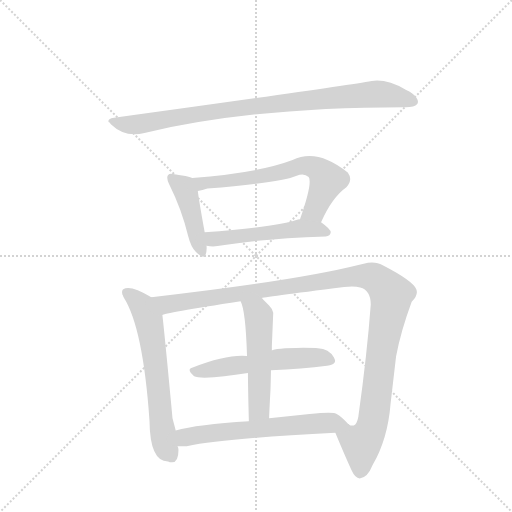
t = 0.00 s
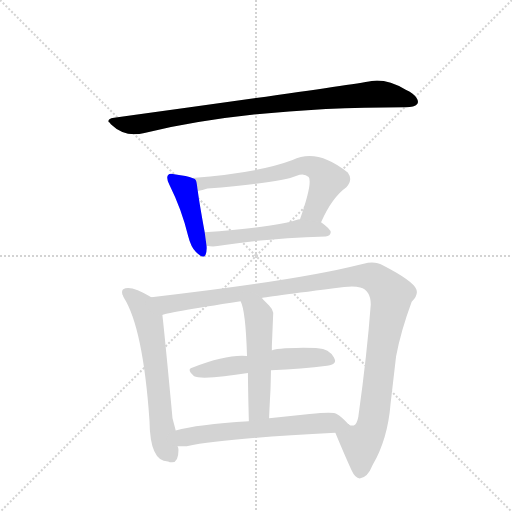
t = 1.53 s
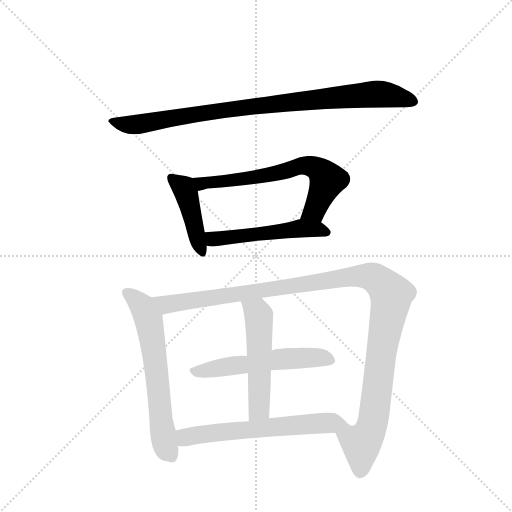
t = 3.05 s
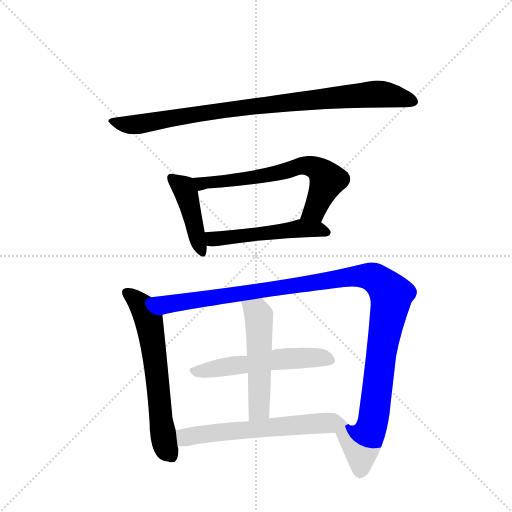
t = 4.58 s
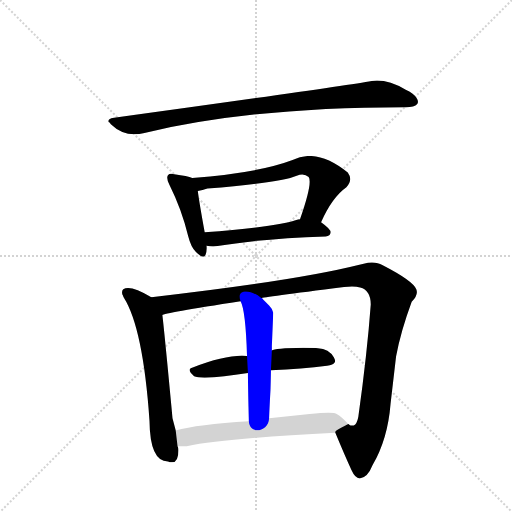
t = 6.11 s
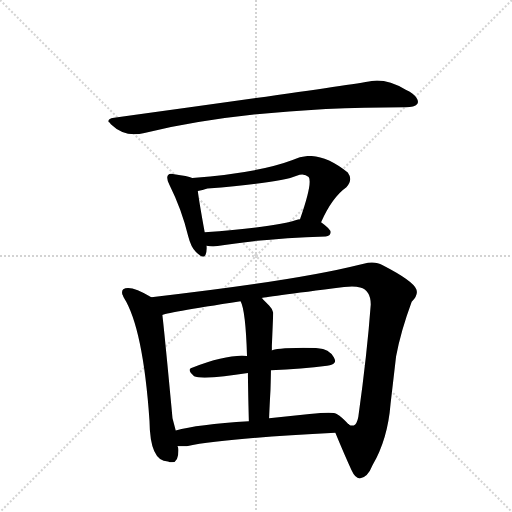
t = 7.63 s

The animated SVG that drew these frames (rendered in a browser with its animation timeline set to each time). Animation: 9 CSS @keyframes rules; one cycle of 7.63 s.

<svg version="1.1" viewBox="0 0 1024 1024" xmlns="http://www.w3.org/2000/svg">
  <g stroke="lightgray" stroke-dasharray="1,1" stroke-width="1" transform="scale(4, 4)">
    <line x1="0" y1="0" x2="256" y2="256"></line>
    <line x1="256" y1="0" x2="0" y2="256"></line>
    <line x1="128" y1="0" x2="128" y2="256"></line>
    <line x1="0" y1="128" x2="256" y2="128"></line>
  </g>
  <g transform="scale(0.92, -0.92) translate(60, -900)">
    <style type="text/css">
      
        @keyframes keyframes0 {
          from {
            stroke: blue;
            stroke-dashoffset: 919;
            stroke-width: 128;
          }
          75% {
            animation-timing-function: step-end;
            stroke: blue;
            stroke-dashoffset: 0;
            stroke-width: 128;
          }
          to {
            stroke: black;
            stroke-width: 1024;
          }
        }
        #make-me-a-hanzi-animation-0 {
          animation: keyframes0 0.9978841145833334s both;
          animation-delay: 0s;
          animation-timing-function: linear;
        }
      
        @keyframes keyframes1 {
          from {
            stroke: blue;
            stroke-dashoffset: 434;
            stroke-width: 128;
          }
          59% {
            animation-timing-function: step-end;
            stroke: blue;
            stroke-dashoffset: 0;
            stroke-width: 128;
          }
          to {
            stroke: black;
            stroke-width: 1024;
          }
        }
        #make-me-a-hanzi-animation-1 {
          animation: keyframes1 0.6031901041666666s both;
          animation-delay: 0.9978841145833334s;
          animation-timing-function: linear;
        }
      
        @keyframes keyframes2 {
          from {
            stroke: blue;
            stroke-dashoffset: 656;
            stroke-width: 128;
          }
          68% {
            animation-timing-function: step-end;
            stroke: blue;
            stroke-dashoffset: 0;
            stroke-width: 128;
          }
          to {
            stroke: black;
            stroke-width: 1024;
          }
        }
        #make-me-a-hanzi-animation-2 {
          animation: keyframes2 0.7838541666666666s both;
          animation-delay: 1.60107421875s;
          animation-timing-function: linear;
        }
      
        @keyframes keyframes3 {
          from {
            stroke: blue;
            stroke-dashoffset: 513;
            stroke-width: 128;
          }
          63% {
            animation-timing-function: step-end;
            stroke: blue;
            stroke-dashoffset: 0;
            stroke-width: 128;
          }
          to {
            stroke: black;
            stroke-width: 1024;
          }
        }
        #make-me-a-hanzi-animation-3 {
          animation: keyframes3 0.66748046875s both;
          animation-delay: 2.3849283854166665s;
          animation-timing-function: linear;
        }
      
        @keyframes keyframes4 {
          from {
            stroke: blue;
            stroke-dashoffset: 639;
            stroke-width: 128;
          }
          68% {
            animation-timing-function: step-end;
            stroke: blue;
            stroke-dashoffset: 0;
            stroke-width: 128;
          }
          to {
            stroke: black;
            stroke-width: 1024;
          }
        }
        #make-me-a-hanzi-animation-4 {
          animation: keyframes4 0.77001953125s both;
          animation-delay: 3.0524088541666665s;
          animation-timing-function: linear;
        }
      
        @keyframes keyframes5 {
          from {
            stroke: blue;
            stroke-dashoffset: 1185;
            stroke-width: 128;
          }
          79% {
            animation-timing-function: step-end;
            stroke: blue;
            stroke-dashoffset: 0;
            stroke-width: 128;
          }
          to {
            stroke: black;
            stroke-width: 1024;
          }
        }
        #make-me-a-hanzi-animation-5 {
          animation: keyframes5 1.21435546875s both;
          animation-delay: 3.8224283854166665s;
          animation-timing-function: linear;
        }
      
        @keyframes keyframes6 {
          from {
            stroke: blue;
            stroke-dashoffset: 556;
            stroke-width: 128;
          }
          64% {
            animation-timing-function: step-end;
            stroke: blue;
            stroke-dashoffset: 0;
            stroke-width: 128;
          }
          to {
            stroke: black;
            stroke-width: 1024;
          }
        }
        #make-me-a-hanzi-animation-6 {
          animation: keyframes6 0.7024739583333334s both;
          animation-delay: 5.036783854166666s;
          animation-timing-function: linear;
        }
      
        @keyframes keyframes7 {
          from {
            stroke: blue;
            stroke-dashoffset: 526;
            stroke-width: 128;
          }
          63% {
            animation-timing-function: step-end;
            stroke: blue;
            stroke-dashoffset: 0;
            stroke-width: 128;
          }
          to {
            stroke: black;
            stroke-width: 1024;
          }
        }
        #make-me-a-hanzi-animation-7 {
          animation: keyframes7 0.6780598958333334s both;
          animation-delay: 5.739257812499999s;
          animation-timing-function: linear;
        }
      
        @keyframes keyframes8 {
          from {
            stroke: blue;
            stroke-dashoffset: 622;
            stroke-width: 128;
          }
          67% {
            animation-timing-function: step-end;
            stroke: blue;
            stroke-dashoffset: 0;
            stroke-width: 128;
          }
          to {
            stroke: black;
            stroke-width: 1024;
          }
        }
        #make-me-a-hanzi-animation-8 {
          animation: keyframes8 0.7561848958333334s both;
          animation-delay: 6.417317708333332s;
          animation-timing-function: linear;
        }
      
    </style>
    
      <path d="M 188 644 Q 181 643 178 641 Q 175 639 176 635 Q 178 635 181 630 Q 212 600 254 611 Q 488 667 819 667 L 822 667 Q 841 667 847 674 Q 851 679 845 688 Q 839 697 822 705 Q 781 729 748 724 Q 682 712 188 644 Z" fill="lightgray"></path>
    
      <path d="M 358 513 Q 348 517 319 521 Q 309 524 305 519 Q 301 513 308 499 Q 335 445 349 387 Q 355 363 366 352 Q 383 335 387 347 Q 390 354 389 366 L 385 395 Q 373 461 370 485 C 367 510 367 510 358 513 Z" fill="lightgray"></path>
    
      <path d="M 638 417 Q 662 471 693 493 Q 708 509 696 525 Q 629 579 576 552 Q 502 524 358 513 C 328 511 341 479 370 485 Q 380 486 391 490 Q 550 503 585 518 Q 601 525 611 515 Q 620 503 592 423 C 582 395 625 390 638 417 Z" fill="lightgray"></path>
    
      <path d="M 389 366 Q 401 363 413 365 Q 503 381 648 386 Q 658 387 659 395 Q 659 402 638 417 L 592 423 Q 591 424 588 423 Q 543 407 385 395 C 355 393 359 371 389 366 Z" fill="lightgray"></path>
    
      <path d="M 269 254 Q 222 282 208 271 Q 204 268 206 260 L 207 258 Q 208 255 209 253 Q 251 187 265 -15 Q 266 -103 305 -103 Q 307 -103 309 -105 L 314 -105 Q 328 -105 328 -78 Q 328 -74 326 -70 L 322 -36 L 315 -9 Q 298 172 293 215 C 290 242 290 242 269 254 Z" fill="lightgray"></path>
    
      <path d="M 669 -41 Q 688 -87 704 -122 Q 712 -140 722 -140 Q 739 -139 750 -111 Q 783 -54 789 22 L 801 125 Q 811 179 835 244 Q 850 259 845 271 Q 839 289 771 324 Q 760 331 740 329 L 719 324 Q 583 290 269 254 C 239 251 264 208 293 215 Q 294 219 463 245 L 508 252 Q 508 253 688 276 Q 710 279 723 275 Q 746 269 746 238 Q 738 130 719 -6 Q 716 -22 709 -25 L 702 -25 Q 701 -25 700 -24 Q 698 -22 697 -22 C 670 -36 668 -38 669 -41 Z" fill="lightgray"></path>
    
      <path d="M 529 95 Q 597 98 651 105 Q 654 106 657 106 Q 671 110 668 118 L 666 123 Q 655 142 631 143 Q 625 144 599 144 Q 536 143 531 138 C 502 129 489 125 477 126 Q 433 130 359 101 Q 344 98 362 82 Q 368 79 385 79 Q 423 80 479 89 L 529 95 Z" fill="lightgray"></path>
    
      <path d="M 525 -9 Q 526 17 528 52 Q 529 86 529 95 L 531 138 L 531 148 L 534 220 Q 533 228 525 236 L 512 249 Q 510 252 508 252 C 485 272 452 273 463 245 Q 474 225 477 126 L 479 89 Q 479 62 481 -16 C 482 -46 524 -39 525 -9 Z" fill="lightgray"></path>
    
      <path d="M 326 -70 L 346 -70 Q 429 -53 669 -41 C 699 -39 713 -39 697 -22 Q 684 -7 672 0 Q 666 5 613 0 L 525 -9 L 481 -16 Q 368 -23 322 -36 C 293 -43 296 -70 326 -70 Z" fill="lightgray"></path>
    
    
      <clipPath id="make-me-a-hanzi-clip-0">
        <path d="M 188 644 Q 181 643 178 641 Q 175 639 176 635 Q 178 635 181 630 Q 212 600 254 611 Q 488 667 819 667 L 822 667 Q 841 667 847 674 Q 851 679 845 688 Q 839 697 822 705 Q 781 729 748 724 Q 682 712 188 644 Z"></path>
      </clipPath>
      <path clip-path="url(#make-me-a-hanzi-clip-0)" d="M 182 636 L 219 628 L 242 630 L 482 669 L 746 695 L 789 693 L 838 680" fill="none" id="make-me-a-hanzi-animation-0" stroke-dasharray="791 1582" stroke-linecap="round"></path>
    
      <clipPath id="make-me-a-hanzi-clip-1">
        <path d="M 358 513 Q 348 517 319 521 Q 309 524 305 519 Q 301 513 308 499 Q 335 445 349 387 Q 355 363 366 352 Q 383 335 387 347 Q 390 354 389 366 L 385 395 Q 373 461 370 485 C 367 510 367 510 358 513 Z"></path>
      </clipPath>
      <path clip-path="url(#make-me-a-hanzi-clip-1)" d="M 313 514 L 338 494 L 344 482 L 377 354" fill="none" id="make-me-a-hanzi-animation-1" stroke-dasharray="306 612" stroke-linecap="round"></path>
    
      <clipPath id="make-me-a-hanzi-clip-2">
        <path d="M 638 417 Q 662 471 693 493 Q 708 509 696 525 Q 629 579 576 552 Q 502 524 358 513 C 328 511 341 479 370 485 Q 380 486 391 490 Q 550 503 585 518 Q 601 525 611 515 Q 620 503 592 423 C 582 395 625 390 638 417 Z"></path>
      </clipPath>
      <path clip-path="url(#make-me-a-hanzi-clip-2)" d="M 368 509 L 382 501 L 402 501 L 408 506 L 517 518 L 600 541 L 622 537 L 652 509 L 624 443 L 601 434" fill="none" id="make-me-a-hanzi-animation-2" stroke-dasharray="528 1056" stroke-linecap="round"></path>
    
      <clipPath id="make-me-a-hanzi-clip-3">
        <path d="M 389 366 Q 401 363 413 365 Q 503 381 648 386 Q 658 387 659 395 Q 659 402 638 417 L 592 423 Q 591 424 588 423 Q 543 407 385 395 C 355 393 359 371 389 366 Z"></path>
      </clipPath>
      <path clip-path="url(#make-me-a-hanzi-clip-3)" d="M 396 374 L 421 384 L 590 403 L 628 403 L 649 395" fill="none" id="make-me-a-hanzi-animation-3" stroke-dasharray="385 770" stroke-linecap="round"></path>
    
      <clipPath id="make-me-a-hanzi-clip-4">
        <path d="M 269 254 Q 222 282 208 271 Q 204 268 206 260 L 207 258 Q 208 255 209 253 Q 251 187 265 -15 Q 266 -103 305 -103 Q 307 -103 309 -105 L 314 -105 Q 328 -105 328 -78 Q 328 -74 326 -70 L 322 -36 L 315 -9 Q 298 172 293 215 C 290 242 290 242 269 254 Z"></path>
      </clipPath>
      <path clip-path="url(#make-me-a-hanzi-clip-4)" d="M 215 264 L 247 239 L 263 206 L 294 -45 L 312 -95" fill="none" id="make-me-a-hanzi-animation-4" stroke-dasharray="511 1022" stroke-linecap="round"></path>
    
      <clipPath id="make-me-a-hanzi-clip-5">
        <path d="M 669 -41 Q 688 -87 704 -122 Q 712 -140 722 -140 Q 739 -139 750 -111 Q 783 -54 789 22 L 801 125 Q 811 179 835 244 Q 850 259 845 271 Q 839 289 771 324 Q 760 331 740 329 L 719 324 Q 583 290 269 254 C 239 251 264 208 293 215 Q 294 219 463 245 L 508 252 Q 508 253 688 276 Q 710 279 723 275 Q 746 269 746 238 Q 738 130 719 -6 Q 716 -22 709 -25 L 702 -25 Q 701 -25 700 -24 Q 698 -22 697 -22 C 670 -36 668 -38 669 -41 Z"></path>
      </clipPath>
      <path clip-path="url(#make-me-a-hanzi-clip-5)" d="M 280 252 L 292 241 L 319 240 L 709 299 L 748 298 L 765 288 L 781 273 L 790 251 L 768 127 L 752 -13 L 743 -40 L 725 -65 L 723 -126" fill="none" id="make-me-a-hanzi-animation-5" stroke-dasharray="1057 2114" stroke-linecap="round"></path>
    
      <clipPath id="make-me-a-hanzi-clip-6">
        <path d="M 529 95 Q 597 98 651 105 Q 654 106 657 106 Q 671 110 668 118 L 666 123 Q 655 142 631 143 Q 625 144 599 144 Q 536 143 531 138 C 502 129 489 125 477 126 Q 433 130 359 101 Q 344 98 362 82 Q 368 79 385 79 Q 423 80 479 89 L 529 95 Z"></path>
      </clipPath>
      <path clip-path="url(#make-me-a-hanzi-clip-6)" d="M 361 92 L 588 122 L 635 123 L 658 116" fill="none" id="make-me-a-hanzi-animation-6" stroke-dasharray="428 856" stroke-linecap="round"></path>
    
      <clipPath id="make-me-a-hanzi-clip-7">
        <path d="M 525 -9 Q 526 17 528 52 Q 529 86 529 95 L 531 138 L 531 148 L 534 220 Q 533 228 525 236 L 512 249 Q 510 252 508 252 C 485 272 452 273 463 245 Q 474 225 477 126 L 479 89 Q 479 62 481 -16 C 482 -46 524 -39 525 -9 Z"></path>
      </clipPath>
      <path clip-path="url(#make-me-a-hanzi-clip-7)" d="M 471 245 L 503 213 L 503 11 L 487 -5" fill="none" id="make-me-a-hanzi-animation-7" stroke-dasharray="398 796" stroke-linecap="round"></path>
    
      <clipPath id="make-me-a-hanzi-clip-8">
        <path d="M 326 -70 L 346 -70 Q 429 -53 669 -41 C 699 -39 713 -39 697 -22 Q 684 -7 672 0 Q 666 5 613 0 L 525 -9 L 481 -16 Q 368 -23 322 -36 C 293 -43 296 -70 326 -70 Z"></path>
      </clipPath>
      <path clip-path="url(#make-me-a-hanzi-clip-8)" d="M 328 -41 L 342 -51 L 564 -25 L 689 -21" fill="none" id="make-me-a-hanzi-animation-8" stroke-dasharray="494 988" stroke-linecap="round"></path>
    
  </g>
</svg>
